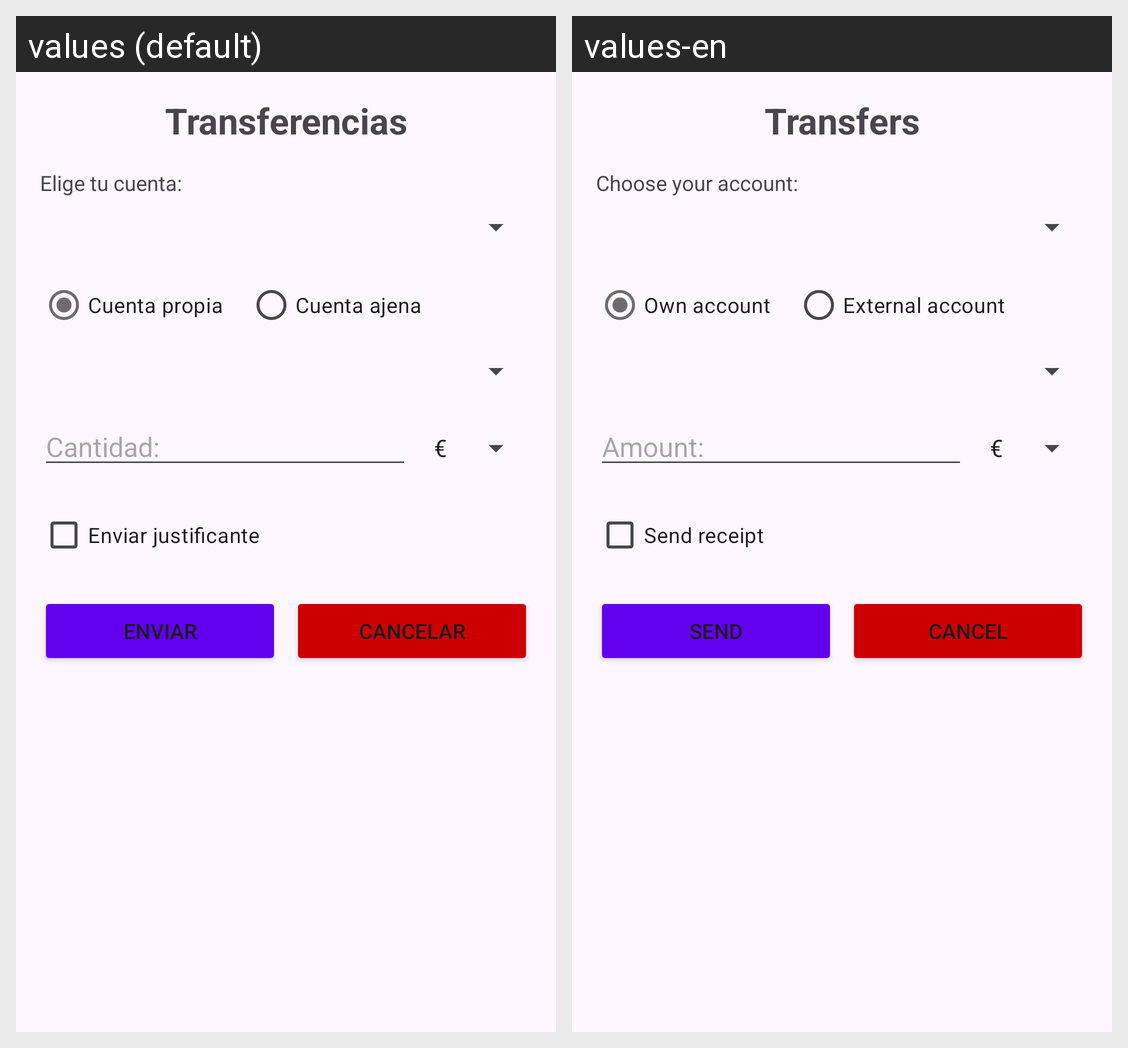

This grid shows one Android layout under two languages. Give, for every string resource on the screen, its name, the default text and each shown locale's text.
Android screen res/layout/fragment_transfer.xml rendered under 2 locales, left to right: values (default), values-en. Device: Nexus 5 (rendered at 1080×1920; each locale shown at half size, 540×960, under a caption strip naming it); theme Theme.T3a3climentpablo.
Strings drawn on this screen, with the default value and each locale's value (text and hints the layout hard-codes, and strings that could not be matched under every locale, appear in the picture but are not listed):

transferencias
  values: Transferencias
  values-en: Transfers

elige_cuenta
  values: Elige tu cuenta:
  values-en: Choose your account:

cuenta_propia
  values: Cuenta propia
  values-en: Own account

cuenta_ajena
  values: Cuenta ajena
  values-en: External account

cantidad
  values: Cantidad:
  values-en: Amount:

enviar_justificante
  values: Enviar justificante
  values-en: Send receipt

enviar
  values: Enviar
  values-en: Send

cancelar
  values: Cancelar
  values-en: Cancel
